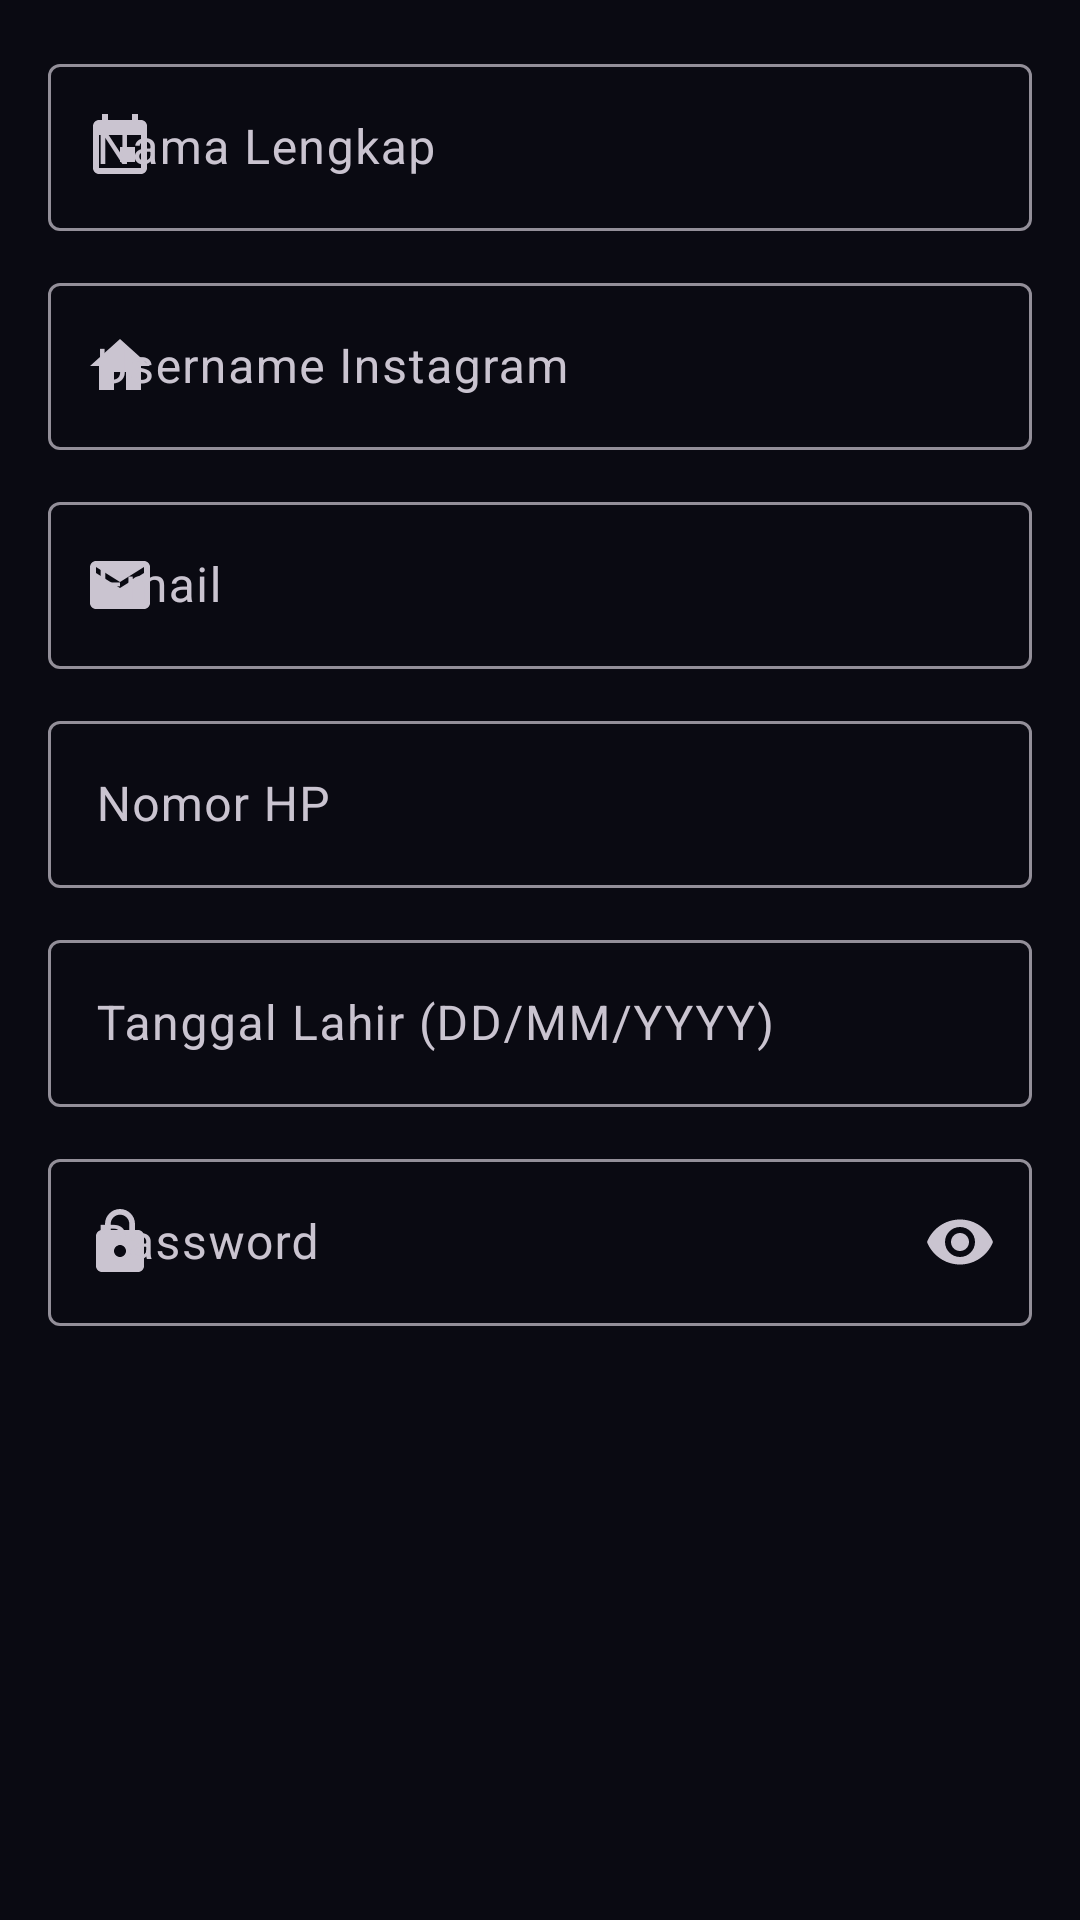

The Android layout XML behind this screen, and the referenced resources:
<!-- AndroidManifest.xml: application theme Theme.MikasaIG -->
<!-- res/layout/dialog_autofill.xml -->
<?xml version="1.0" encoding="utf-8"?>
<ScrollView xmlns:android="http://schemas.android.com/apk/res/android"
    xmlns:app="http://schemas.android.com/apk/res-auto"
    android:layout_width="match_parent" android:layout_height="wrap_content" android:padding="8dp">
    <LinearLayout android:layout_width="match_parent" android:layout_height="wrap_content"
        android:orientation="vertical" android:padding="8dp">
        <com.google.android.material.textfield.TextInputLayout android:id="@+id/tilName"
            style="@style/Widget.Material3.TextInputLayout.OutlinedBox"
            android:layout_width="match_parent" android:layout_height="wrap_content"
            android:layout_marginBottom="12dp" android:hint="Nama Lengkap"
            app:startIconDrawable="@drawable/ic_autofill">
            <com.google.android.material.textfield.TextInputEditText android:id="@+id/etName"
                android:layout_width="match_parent" android:layout_height="wrap_content"
                android:inputType="textPersonName" android:imeOptions="actionNext"/>
        </com.google.android.material.textfield.TextInputLayout>
        <com.google.android.material.textfield.TextInputLayout android:id="@+id/tilUsername"
            style="@style/Widget.Material3.TextInputLayout.OutlinedBox"
            android:layout_width="match_parent" android:layout_height="wrap_content"
            android:layout_marginBottom="12dp" android:hint="Username Instagram"
            app:startIconDrawable="@drawable/ic_home">
            <com.google.android.material.textfield.TextInputEditText android:id="@+id/etUsername"
                android:layout_width="match_parent" android:layout_height="wrap_content"
                android:inputType="text" android:imeOptions="actionNext"/>
        </com.google.android.material.textfield.TextInputLayout>
        <com.google.android.material.textfield.TextInputLayout android:id="@+id/tilEmail"
            style="@style/Widget.Material3.TextInputLayout.OutlinedBox"
            android:layout_width="match_parent" android:layout_height="wrap_content"
            android:layout_marginBottom="12dp" android:hint="Email"
            app:startIconDrawable="@drawable/ic_email">
            <com.google.android.material.textfield.TextInputEditText android:id="@+id/etEmail"
                android:layout_width="match_parent" android:layout_height="wrap_content"
                android:inputType="textEmailAddress" android:imeOptions="actionNext"/>
        </com.google.android.material.textfield.TextInputLayout>
        <com.google.android.material.textfield.TextInputLayout android:id="@+id/tilPhone"
            style="@style/Widget.Material3.TextInputLayout.OutlinedBox"
            android:layout_width="match_parent" android:layout_height="wrap_content"
            android:layout_marginBottom="12dp" android:hint="Nomor HP">
            <com.google.android.material.textfield.TextInputEditText android:id="@+id/etPhone"
                android:layout_width="match_parent" android:layout_height="wrap_content"
                android:inputType="phone" android:imeOptions="actionNext"/>
        </com.google.android.material.textfield.TextInputLayout>
        <com.google.android.material.textfield.TextInputLayout android:id="@+id/tilBirthday"
            style="@style/Widget.Material3.TextInputLayout.OutlinedBox"
            android:layout_width="match_parent" android:layout_height="wrap_content"
            android:layout_marginBottom="12dp" android:hint="Tanggal Lahir (DD/MM/YYYY)">
            <com.google.android.material.textfield.TextInputEditText android:id="@+id/etBirthday"
                android:layout_width="match_parent" android:layout_height="wrap_content"
                android:inputType="date" android:imeOptions="actionNext"/>
        </com.google.android.material.textfield.TextInputLayout>
        <com.google.android.material.textfield.TextInputLayout android:id="@+id/tilPassword"
            style="@style/Widget.Material3.TextInputLayout.OutlinedBox"
            android:layout_width="match_parent" android:layout_height="wrap_content"
            android:layout_marginBottom="8dp" android:hint="Password"
            app:endIconMode="password_toggle" app:startIconDrawable="@drawable/ic_lock">
            <com.google.android.material.textfield.TextInputEditText android:id="@+id/etPassword"
                android:layout_width="match_parent" android:layout_height="wrap_content"
                android:inputType="textPassword" android:imeOptions="actionDone"/>
        </com.google.android.material.textfield.TextInputLayout>
    </LinearLayout>
</ScrollView>
<!-- resources referenced by this layout -->
<resources>
  <!-- drawable ic_autofill (drawable) -->
  <vector xmlns:android="http://schemas.android.com/apk/res/android" android:width="24dp" android:height="24dp" android:viewportWidth="24" android:viewportHeight="24" android:tint="@color/on_primary"><path android:fillColor="@android:color/white" android:pathData="M17,12h-5v5h5v-5zM16,1v2L8,3V1L6,1v2L5,3C3.89,3 3.01,3.9 3.01,5L3,19c0,1.1 0.89,2 2,2h14c1.1,0 2,-0.9 2,-2V5c0,-1.1 -0.9,-2 -2,-2h-1V1h-2zM19,19L5,19V8h14v11z"/></vector>
  <!-- drawable ic_email (drawable) -->
  <vector xmlns:android="http://schemas.android.com/apk/res/android" android:width="24dp" android:height="24dp" android:viewportWidth="24" android:viewportHeight="24" android:tint="@color/on_primary"><path android:fillColor="@android:color/white" android:pathData="M20,4L4,4c-1.1,0 -1.99,0.9 -1.99,2L2,18c0,1.1 0.9,2 2,2h16c1.1,0 2,-0.9 2,-2L22,6c0,-1.1 -0.9,-2 -2,-2zM20,8l-8,5 -8,-5L4,6l8,5 8,-5v2z"/></vector>
  <!-- drawable ic_home (drawable) -->
  <vector xmlns:android="http://schemas.android.com/apk/res/android" android:width="24dp" android:height="24dp" android:viewportWidth="24" android:viewportHeight="24" android:tint="@color/on_primary"><path android:fillColor="@android:color/white" android:pathData="M10,20v-6h4v6h5v-8h3L12,3 2,12h3v8z"/></vector>
  <!-- drawable ic_lock (drawable) -->
  <vector xmlns:android="http://schemas.android.com/apk/res/android" android:width="24dp" android:height="24dp" android:viewportWidth="24" android:viewportHeight="24" android:tint="@color/on_primary"><path android:fillColor="@android:color/white" android:pathData="M18,8h-1L17,6c0,-2.76 -2.24,-5 -5,-5S7,3.24 7,6v2L6,8c-1.1,0 -2,0.9 -2,2v10c0,1.1 0.9,2 2,2h12c1.1,0 2,-0.9 2,-2L20,10c0,-1.1 -0.9,-2 -2,-2zM12,17c-1.1,0 -2,-0.9 -2,-2s0.9,-2 2,-2 2,0.9 2,2 -0.9,2 -2,2zM15.1,8L8.9,8L8.9,6c0,-1.71 1.39,-3.1 3.1,-3.1 1.71,0 3.1,1.39 3.1,3.1v2z"/></vector>
  <style name="Theme.MikasaIG" parent="Theme.Material3.Dark.NoActionBar">
          <item name="colorPrimary">@color/primary</item>
          <item name="colorPrimaryVariant">@color/primary_variant</item>
          <item name="colorOnPrimary">@color/on_primary</item>
          <item name="colorSecondary">@color/secondary</item>
          <item name="colorSecondaryVariant">@color/secondary_variant</item>
          <item name="colorOnSecondary">@color/on_secondary</item>
          <item name="android:colorBackground">@color/background</item>
          <item name="colorSurface">@color/surface</item>
          <item name="colorOnBackground">@color/on_background</item>
          <item name="colorOnSurface">@color/on_surface</item>
          <item name="android:statusBarColor">@color/status_bar</item>
          <item name="android:navigationBarColor">@color/background</item>
          <item name="android:windowLightStatusBar">false</item>
          <item name="android:windowLightNavigationBar">false</item>
          <item name="android:textColorPrimary">@color/text_primary</item>
          <item name="android:textColorSecondary">@color/text_secondary</item>
          <item name="android:textColorHint">@color/text_hint</item>
      </style>
  <color name="on_primary">#FFFFFF</color>
  <color name="primary">#1A1A2E</color>
  <color name="primary_variant">#16213E</color>
  <color name="secondary">#00BFFF</color>
  <color name="secondary_variant">#0080FF</color>
  <color name="on_secondary">#FFFFFF</color>
  <color name="background">#0A0A12</color>
  <color name="surface">#12121E</color>
  <color name="on_background">#F0F4FF</color>
  <color name="on_surface">#F0F4FF</color>
  <color name="status_bar">#0A0A12</color>
  <color name="text_primary">#F0F4FF</color>
  <color name="text_secondary">#B0BEC5</color>
  <color name="text_hint">#78909C</color>
</resources>
